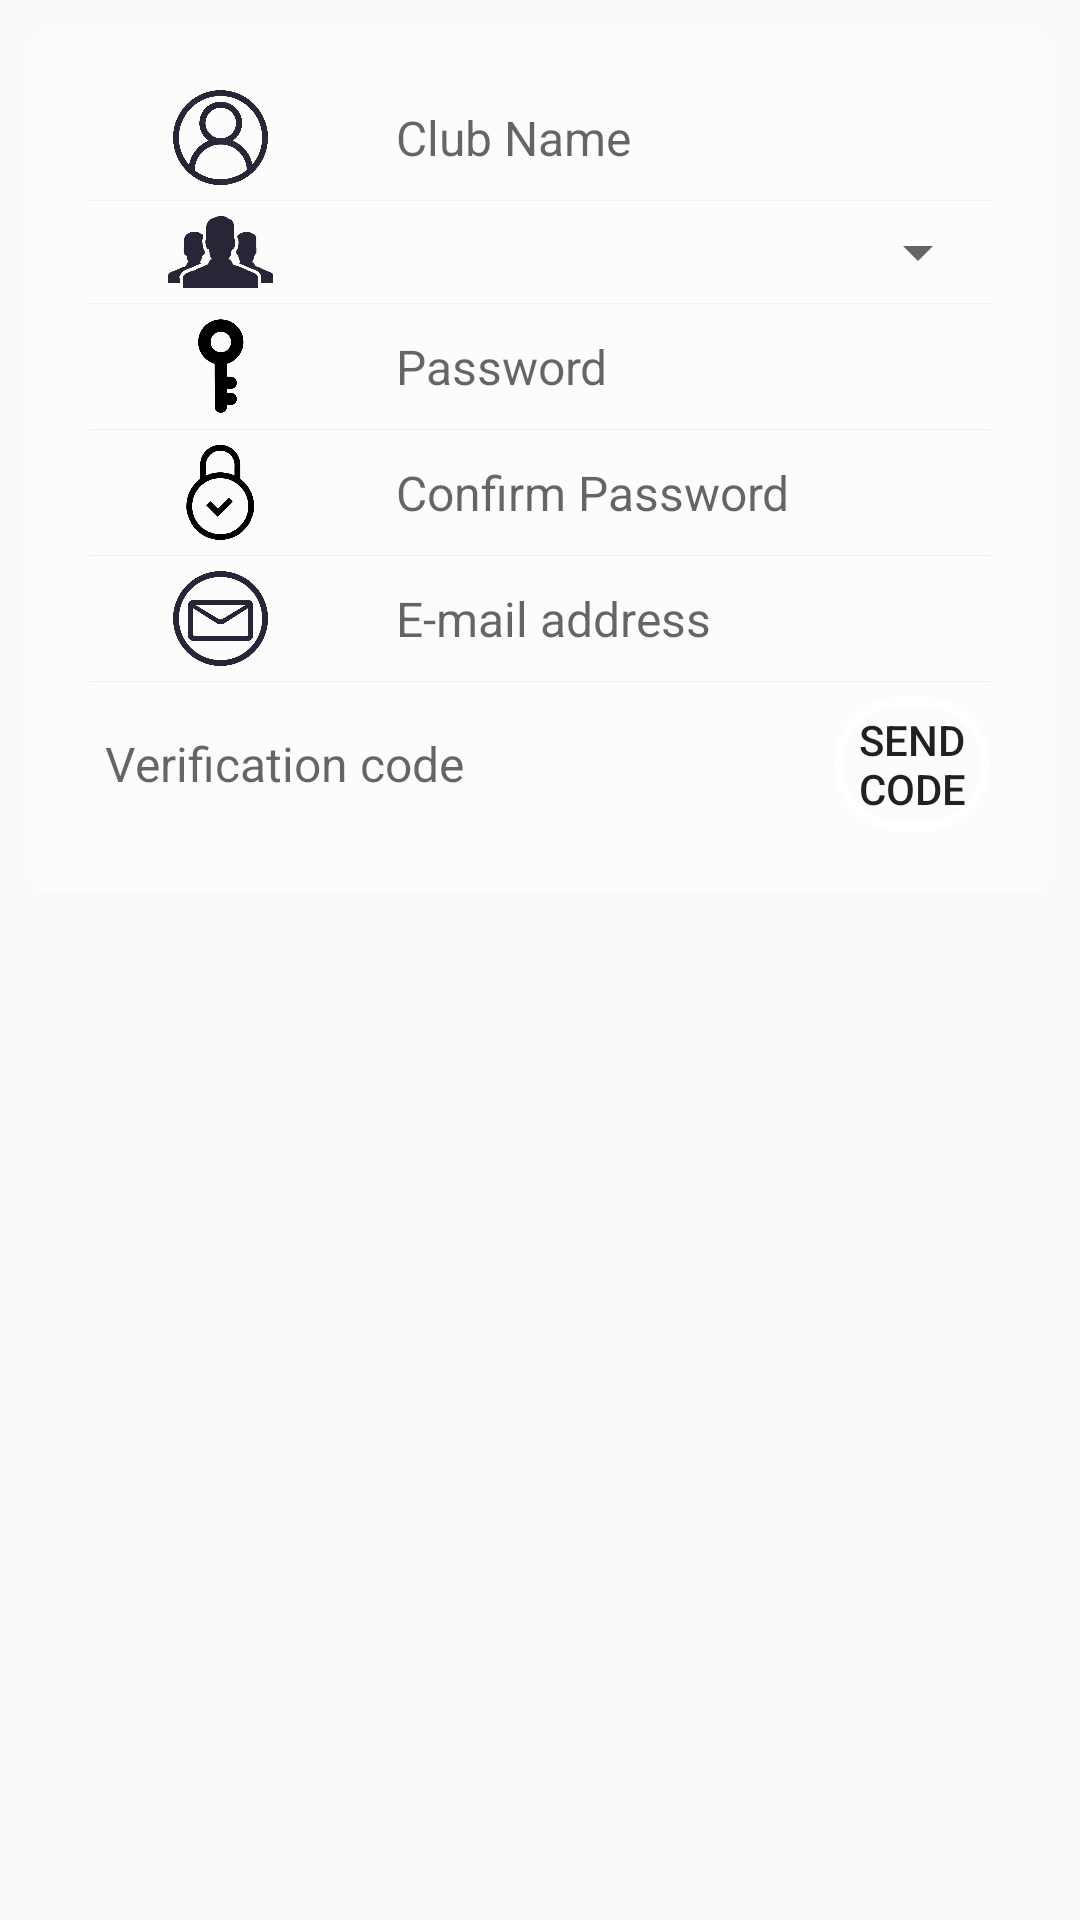

This screen was rendered from an Android layout file. Write that file and the resources it references.
<!-- AndroidManifest.xml: application theme AppTheme -->
<!-- res/layout/input_register_club_layout.xml -->
<?xml version="1.0" encoding="utf-8"?>
<LinearLayout xmlns:android="http://schemas.android.com/apk/res/android"
    android:layout_width="match_parent"
    android:layout_height="wrap_content"
    android:orientation="vertical" >

    <LinearLayout
        android:layout_width="match_parent"
        android:layout_height="287dp"
        android:layout_margin="10dip"
        android:background="@drawable/radius_drawable_bg"
        android:orientation="vertical"
        android:padding="20dip">

        <LinearLayout
            android:id="@+id/input_layout_name"
            android:layout_width="match_parent"
            android:layout_height="wrap_content"
            android:gravity="center_vertical"
            android:orientation="horizontal">

            <ImageView
                android:layout_width="87dp"
                android:layout_height="match_parent"

                android:src="@mipmap/user" />

            <EditText
                android:id="@+id/et_club_user"
                android:layout_width="match_parent"
                android:layout_height="wrap_content"
                android:layout_marginLeft="10dip"
                android:background="#00000000"
                android:hint="Club Name"
                android:padding="5dip"
                android:textSize="16sp" />
        </LinearLayout>

        <View
            android:layout_width="match_parent"
            android:layout_height="1px"
            android:layout_marginTop="5dip"
            android:layout_marginBottom="5dip"
            android:background="#eeeeee" />

        <LinearLayout
            android:layout_width="match_parent"
            android:layout_height="wrap_content"
            android:gravity="center_vertical"
            android:orientation="horizontal">

            <ImageView
                android:layout_width="87dp"
                android:layout_height="match_parent"
                android:src="@mipmap/type" />

            <Spinner android:id="@+id/Spinner02"
                android:layout_width="match_parent"
                android:layout_height="wrap_content"></Spinner>
            <EditText
                android:id="@+id/et_club_type"
                android:layout_width="0dp"
                android:layout_height="0dp" />
        </LinearLayout>

        <View
            android:layout_width="match_parent"
            android:layout_height="1px"
            android:layout_marginTop="5dip"
            android:layout_marginBottom="5dip"
            android:background="#eeeeee" />

        <LinearLayout
            android:layout_width="match_parent"
            android:layout_height="wrap_content"
            android:gravity="center_vertical"
            android:orientation="horizontal">

            <ImageView
                android:layout_width="87dp"
                android:layout_height="match_parent"
                android:src="@mipmap/password" />

            <EditText
                android:id="@+id/et_club_pwd"
                android:layout_width="match_parent"
                android:layout_height="wrap_content"
                android:layout_marginLeft="10dip"
                android:background="#00000000"
                android:hint="Password"
                android:inputType="textPassword"
                android:padding="5dip"
                android:textSize="16sp" />
        </LinearLayout>

        <View
            android:layout_width="match_parent"
            android:layout_height="1px"
            android:layout_marginTop="5dip"
            android:layout_marginBottom="5dip"
            android:background="#eeeeee" />

        <LinearLayout
            android:id="@+id/input_register_confirm_pwd"
            android:layout_width="match_parent"
            android:layout_height="wrap_content"
            android:gravity="center_vertical"
            android:orientation="horizontal">

            <ImageView
                android:layout_width="87dp"
                android:layout_height="match_parent"
                android:src="@mipmap/psd2" />

            <EditText
                android:id="@+id/et_club_confirm_pwd"
                android:layout_width="match_parent"
                android:layout_height="wrap_content"
                android:layout_marginLeft="10dip"
                android:background="#00000000"
                android:hint="Confirm Password"
                android:inputType="textPassword"
                android:padding="5dip"
                android:textSize="16sp" />
        </LinearLayout>

        <View
            android:layout_width="match_parent"
            android:layout_height="1px"
            android:layout_marginTop="5dip"
            android:layout_marginBottom="5dip"
            android:background="#eeeeee" />

        <LinearLayout
            android:id="@+id/input_club_mail"
            android:layout_width="match_parent"
            android:layout_height="wrap_content"
            android:gravity="center_vertical"
            android:orientation="horizontal">

            <ImageView
                android:layout_width="87dp"
                android:layout_height="match_parent"
                android:src="@mipmap/mail" />

            <EditText
                android:id="@+id/et_club_mail"
                android:layout_width="match_parent"
                android:layout_height="wrap_content"
                android:layout_marginLeft="10dip"
                android:background="#00000000"
                android:hint="E-mail address"
                android:padding="5dip"
                android:textSize="16sp" />
        </LinearLayout>

        <View
            android:layout_width="match_parent"
            android:layout_height="1px"
            android:layout_marginTop="5dip"
            android:layout_marginBottom="5dip"
            android:background="#eeeeee" />

        <LinearLayout
            android:id="@+id/input_club_mail_code"
            android:layout_width="match_parent"
            android:layout_height="wrap_content"
            android:gravity="center_vertical"
            android:orientation="horizontal">


            <EditText
                android:id="@+id/et_code"
                android:layout_width="248dp"
                android:layout_height="match_parent"
                android:background="#00000000"
                android:hint="Verification code"
                android:padding="5dip"
                android:textSize="16sp" />

            <Button
                android:id="@+id/bt_send"
                android:layout_width="match_parent"
                android:layout_height="match_parent"
                android:background="@drawable/selector_text_bg"
                android:text="Send code"
                android:onClick="btClick"
                />
        </LinearLayout>

    </LinearLayout>
    </LinearLayout>
<!-- resources referenced by this layout -->
<resources>
  <!-- drawable radius_drawable_bg (drawable) -->
  <?xml version="1.0" encoding="utf-8"?>
  <shape xmlns:android="http://schemas.android.com/apk/res/android" >
      <corners android:radius="5dip"/>
      <solid android:color="#80FFFFFF"/>
  
  </shape>
  <!-- drawable selector_text_bg (drawable) -->
  <?xml version="1.0" encoding="utf-8"?>
  <selector xmlns:android="http://schemas.android.com/apk/res/android">
      <item android:drawable="@drawable/shape_tv_bg_white" android:state_pressed="true" />
      <item android:drawable="@drawable/shape_et_bg_gary" />
  </selector>
  <!-- mipmap mail: png bitmap (mipmap-xxxhdpi, 85391 bytes) -->
  <!-- mipmap password: png bitmap (mipmap-xxxhdpi, 26230 bytes) -->
  <!-- mipmap psd2: png bitmap (mipmap-xxxhdpi, 55383 bytes) -->
  <!-- mipmap type: png bitmap (mipmap-xxxhdpi, 31822 bytes) -->
  <!-- mipmap user: png bitmap (drawable, 1208 bytes) -->
  <style name="AppTheme" parent="Theme.AppCompat.Light.NoActionBar">
          
          <item name="colorPrimary">@color/colorPrimary</item>
          <item name="colorPrimaryDark">@color/colorPrimaryDark</item>
          <item name="colorAccent">@color/colorAccent</item>
      </style>
  <!-- drawable shape_tv_bg_white (drawable) -->
  <?xml version="1.0" encoding="utf-8"?>
  <shape xmlns:android="http://schemas.android.com/apk/res/android"
  android:shape="rectangle">
  <solid android:color="#ffffff" />
  <corners android:radius="50dp" />
  </shape>
  <!-- drawable shape_et_bg_gary (drawable) -->
  <?xml version="1.0" encoding="utf-8"?>
  <shape xmlns:android="http://schemas.android.com/apk/res/android"
      android:shape="rectangle">
      <solid android:color="#00000000" />
      <corners android:radius="50dp" />
      <stroke
          android:width="3dp"
          android:color="#ffffff" />
  </shape>
  <color name="colorPrimary">#6200EE</color>
  <color name="colorPrimaryDark">#3700B3</color>
  <color name="colorAccent">#03DAC5</color>
</resources>
